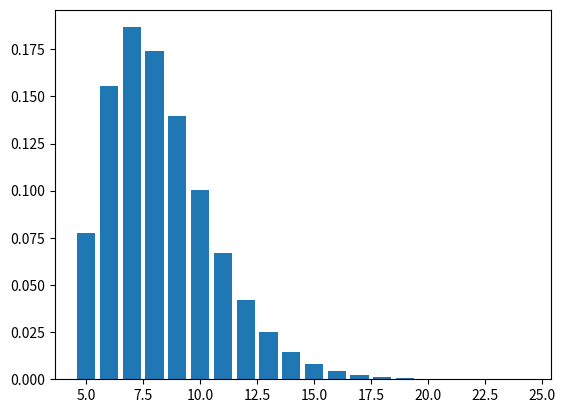

Python code for this plot:
import matplotlib.pyplot as plt


def factorial(x):
    x_list = list(range(1, x + 1))
    res = 1
    for val in x_list:
        res *= val
    return res


def combination(n, x):
    res = factorial(n) / (factorial(x) * factorial(n - x))
    return res


r = 5
p = 0.6

x_list = list(range(r, r + 20))
p_list = []

for x in x_list:
    prob = combination(x - 1, r - 1) * (p ** r) * ((1 - p) ** (x - r))
    p_list.append(prob)
print(p_list)

plt.bar(x_list, p_list)
plt.show()